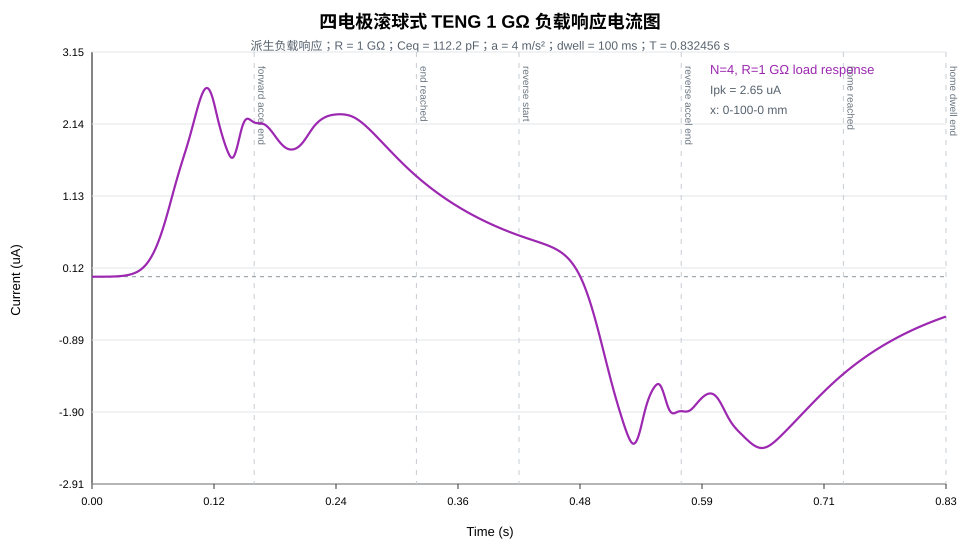

Source data for this figure (header and first rows):
time_s, position_mm, velocity_m_per_s, source_charge_nC, source_current_uA, load_current_uA, voltage_V, power_mW, energy_uJ
0.000000000000e+00, 0.000000000000e+00, 0.000000000000e+00, -3.250000000000e+02, 2.668288679496e-07, 0.000000000000e+00, 0.000000000000e+00, 0.000000000000e+00, 0.000000000000e+00
6.937129433614e-05, 9.624752955743e-06, 2.774851773446e-04, -3.249999999815e+02, 5.362932320452e-07, 2.481973439378e-10, 2.481973439378e-07, 6.160192153777e-20, 2.136702515334e-21
1.387425886723e-04, 3.849901182297e-05, 5.549703546891e-04, -3.249999999256e+02, 1.083132281782e-06, 7.485121869691e-10, 7.485121869691e-07, 5.602704940413e-19, 2.370674970566e-20
2.081138830084e-04, 8.662277660168e-05, 8.324555320337e-04, -3.249999998312e+02, 1.651062533220e-06, 1.593026779984e-09, 1.593026779984e-06, 2.537734321747e-18, 1.311630516711e-19
2.774851773446e-04, 1.539960472919e-04, 1.109940709378e-03, -3.249999996965e+02, 2.250629804051e-06, 2.797823541209e-09, 2.797823541209e-06, 7.827816567745e-18, 4.906988925267e-19
3.468564716807e-04, 2.406188238936e-04, 1.387425886723e-03, -3.249999995190e+02, 2.892383381414e-06, 4.385494192701e-09, 4.385494192701e-06, 1.923255931422e-17, 1.429305542604e-18
4.162277660168e-04, 3.464911064067e-04, 1.664911064067e-03, -3.249999992952e+02, 3.586874720851e-06, 6.385137479394e-09, 6.385137479394e-06, 4.076998063076e-17, 3.510532472323e-18
4.855990603530e-04, 4.716128948314e-04, 1.942396241412e-03, -3.249999990213e+02, 4.344653543181e-06, 8.832355281253e-09, 8.832355281253e-06, 7.801049981429e-17, 7.630510307493e-18
5.549703546891e-04, 6.159841891675e-04, 2.219881418756e-03, -3.249999986924e+02, 5.176276508118e-06, 1.176925020212e-08, 1.176925020212e-05, 1.385152503200e-16, 1.514084607945e-17
6.243416490253e-04, 7.796049894152e-04, 2.497366596101e-03, -3.249999983031e+02, 6.092303744820e-06, 1.524442476831e-08, 1.524442476831e-05, 2.323924865166e-16, 2.800602097127e-17
6.937129433614e-04, 9.624752955743e-04, 2.774851773446e-03, -3.249999978472e+02, 7.103296249811e-06, 1.931297875142e-08, 1.931297875142e-05, 3.729911482528e-16, 4.900414412821e-17
7.630842376975e-04, 1.164595107645e-03, 3.052336950790e-03, -3.249999973176e+02, 8.219822825867e-06, 2.403650783298e-08, 2.403650783298e-05, 5.777537088047e-16, 8.198134478696e-17
8.324555320337e-04, 1.385964425627e-03, 3.329822128135e-03, -3.249999967067e+02, 9.452454877851e-06, 2.948310280604e-08, 2.948310280604e-05, 8.692533510717e-16, 1.321717211155e-16
9.018268263698e-04, 1.626583249521e-03, 3.607307305479e-03, -3.249999960061e+02, 1.081176858111e-05, 3.572734783914e-08, 3.572734783914e-05, 1.276443383619e-15, 2.065966009847e-16
9.711981207060e-04, 1.886451579326e-03, 3.884792482824e-03, -3.249999952067e+02, 1.230834921831e-05, 4.285032075161e-08, 4.285032075161e-05, 1.836149988516e-15, 3.145589164682e-16
1.040569415042e-03, 2.165569415042e-03, 4.162277660168e-03, -3.249999942985e+02, 1.395278467417e-05, 5.093959261868e-08, 5.093959261868e-05, 2.594842096157e-15, 4.682507445217e-16
1.109940709378e-03, 2.463936756670e-03, 4.439762837513e-03, -3.249999932708e+02, 1.575567237441e-05, 6.008922751083e-08, 6.008922751083e-05, 3.610715262849e-15, 6.834945175574e-16
1.179312003714e-03, 2.781553604210e-03, 4.717248014857e-03, -3.249999921125e+02, 1.772761538260e-05, 7.039978317144e-08, 7.039978317144e-05, 4.956129470586e-15, 9.806410713250e-16
1.248683298051e-03, 3.118419957661e-03, 4.994733192202e-03, -3.249999908113e+02, 1.987922370120e-05, 8.197831088991e-08, 8.197831088991e-05, 6.720443456362e-15, 1.385650560001e-15
1.318054592387e-03, 3.474535817023e-03, 5.272218369547e-03, -3.249999893544e+02, 2.222111947572e-05, 9.493835738521e-08, 9.493835738521e-05, 9.013291703001e-15, 1.931385346375e-15
1.387425886723e-03, 3.849901182297e-03, 5.549703546891e-03, -3.249999877282e+02, 2.476393005588e-05, 1.093999661522e-07, 1.093999661522e-04, 1.196835259410e-14, 2.659147257470e-15
1.456797181059e-03, 4.244516053483e-03, 5.827188724236e-03, -3.249999859186e+02, 2.751829189865e-05, 1.254896778689e-07, 1.254896778689e-04, 1.574765925164e-14, 3.620495065258e-15
1.526168475395e-03, 4.658380430579e-03, 6.104673901580e-03, -3.249999839103e+02, 3.049485360410e-05, 1.433405329479e-07, 1.433405329479e-04, 2.054650838580e-14, 4.879381758188e-15
1.595539769731e-03, 5.091494313588e-03, 6.382159078925e-03, -3.249999816876e+02, 3.370427244589e-05, 1.630920739524e-07, 1.630920739524e-04, 2.659902458609e-14, 6.514655080402e-15
1.664911064067e-03, 5.543857702508e-03, 6.659644256269e-03, -3.249999792341e+02, 3.715721653974e-05, 1.848903476080e-07, 1.848903476080e-04, 3.418444063861e-14, 8.622968908839e-15
1.734282358403e-03, 6.015470597339e-03, 6.937129433614e-03, -3.249999765323e+02, 4.086436527703e-05, 2.088879076185e-07, 2.088879076185e-04, 4.363415794923e-14, 1.132215736257e-14
1.803653652740e-03, 6.506332998082e-03, 7.214614610959e-03, -3.249999735644e+02, 4.483640975855e-05, 2.352438177468e-07, 2.352438177468e-04, 5.533965378809e-14, 1.475512807537e-14
1.873024947076e-03, 7.016444904736e-03, 7.492099788303e-03, -3.249999703116e+02, 4.908405149343e-05, 2.641236546269e-07, 2.641236546269e-04, 6.976130493349e-14, 1.909433578997e-14
1.942396241412e-03, 7.545806317302e-03, 7.769584965648e-03, -3.249999667544e+02, 5.361800847065e-05, 2.956995120477e-07, 2.956995120477e-04, 8.743820142526e-14, 2.454690240253e-14
2.011767535748e-03, 8.094417235780e-03, 8.047070142992e-03, -3.249999628725e+02, 5.844900908755e-05, 3.301500052345e-07, 3.301500052345e-04, 1.089990259563e-13, 3.136045476216e-14
2.081138830084e-03, 8.662277660168e-03, 8.324555320337e-03, -3.249999586450e+02, 6.358779518559e-05, 3.676602741894e-07, 3.676602741894e-04, 1.351740772170e-13, 3.982975686676e-14
2.150510124420e-03, 9.249387590469e-03, 8.602040497681e-03, -3.249999540502e+02, 6.904512378503e-05, 4.084219885045e-07, 4.084219885045e-04, 1.668085206940e-13, 5.030421870880e-14
2.219881418756e-03, 9.855747026680e-03, 8.879525675026e-03, -3.249999490655e+02, 7.483176491657e-05, 4.526333520376e-07, 4.526333520376e-04, 2.048769513768e-13, 6.319636985054e-14
2.289252713093e-03, 1.048135596880e-02, 9.157010852370e-03, -3.249999436678e+02, 8.095850595816e-05, 5.004991082547e-07, 5.004991082547e-04, 2.504993573638e-13, 7.899139182422e-14
2.358624007429e-03, 1.112621441684e-02, 9.434496029715e-03, -3.249999378331e+02, 8.743614903287e-05, 5.522305461067e-07, 5.522305461067e-04, 3.049585760533e-13, 9.825780971943e-14
2.427995301765e-03, 1.179032237078e-02, 9.711981207060e-03, -3.249999315367e+02, 9.427551014157e-05, 6.080455048289e-07, 6.080455048289e-04, 3.697193359426e-13, 1.216594497270e-13
2.497366596101e-03, 1.247367983064e-02, 9.989466384404e-03, -3.249999247531e+02, 1.014874256682e-04, 6.681683804803e-07, 6.681683804803e-04, 4.464489846736e-13, 1.499687761257e-13
2.566737890437e-03, 1.317628679641e-02, 1.026695156175e-02, -3.249999174561e+02, 1.090827445732e-04, 7.328301320771e-07, 7.328301320771e-04, 5.370400024801e-13, 1.840817281278e-13
2.636109184773e-03, 1.389814326809e-02, 1.054443673909e-02, -3.249999096187e+02, 1.170723375014e-04, 8.022682881241e-07, 8.022682881241e-04, 6.436344061296e-13, 2.250341840852e-13
2.705480479109e-03, 1.463924924568e-02, 1.082192191644e-02, -3.249999012132e+02, 1.254670898426e-04, 8.767269538126e-07, 8.767269538126e-04, 7.686501515415e-13, 2.740201879535e-13
2.774851773446e-03, 1.539960472919e-02, 1.109940709378e-02, -3.249998922111e+02, 1.342779078033e-04, 9.564568179449e-07, 9.564568179449e-04, 9.148096445933e-13, 3.324120804638e-13
2.844223067782e-03, 1.617920971860e-02, 1.137689227113e-02, -3.249998825831e+02, 1.435157145034e-04, 1.041715160526e-06, 1.041715160526e-03, 1.085170475670e-12, 4.017826852584e-13
2.913594362118e-03, 1.697806421393e-02, 1.165437744847e-02, -3.249998722993e+02, 1.531914543135e-04, 1.132765860483e-06, 1.132765860483e-03, 1.283158494676e-12, 4.839297083017e-13
2.982965656454e-03, 1.779616821517e-02, 1.193186262582e-02, -3.249998613289e+02, 1.633160889511e-04, 1.229879403516e-06, 1.229879403516e-03, 1.512603347194e-12, 5.809025171148e-13
3.052336950790e-03, 1.863352172232e-02, 1.220934780316e-02, -3.249998496404e+02, 1.739006052874e-04, 1.333332891149e-06, 1.333332891149e-03, 1.777776598619e-12, 6.950314749642e-13
3.121708245126e-03, 1.949012473538e-02, 1.248683298051e-02, -3.249998372015e+02, 1.849560058061e-04, 1.443410049235e-06, 1.443410049235e-03, 2.083432570232e-12, 8.289600138370e-13
3.191079539462e-03, 2.036597725435e-02, 1.276431815785e-02, -3.249998239791e+02, 1.964933159758e-04, 1.560401235796e-06, 1.560401235796e-03, 2.434852016675e-12, 9.856796388234e-13
3.260450833799e-03, 2.126107927924e-02, 1.304180333519e-02, -3.249998099395e+02, 2.085235851178e-04, 1.684603451397e-06, 1.684603451397e-03, 2.837888788457e-12, 1.168568065999e-12
3.329822128135e-03, 2.217543081003e-02, 1.331928851254e-02, -3.249997950480e+02, 2.210578838036e-04, 1.816320348974e-06, 1.816320348974e-03, 3.299019610095e-12, 1.381430705414e-12
3.399193422471e-03, 2.310903184674e-02, 1.359677368988e-02, -3.249997792694e+02, 2.341073034214e-04, 1.955862242728e-06, 1.955862242728e-03, 3.825397112530e-12, 1.628545710133e-12
3.468564716807e-03, 2.406188238936e-02, 1.387425886723e-02, -3.249997625674e+02, 2.476829613803e-04, 2.103546118483e-06, 2.103546118483e-03, 4.424906272583e-12, 1.914712822379e-12
3.537936011143e-03, 2.503398243789e-02, 1.415174404457e-02, -3.249997449052e+02, 2.617959985081e-04, 2.259695644835e-06, 2.259695644835e-03, 5.106224407288e-12, 2.245306258253e-12
3.607307305479e-03, 2.602533199233e-02, 1.442922922192e-02, -3.249997262451e+02, 2.764575781841e-04, 2.424641183237e-06, 2.424641183237e-03, 5.878884867448e-12, 2.626331882660e-12
3.676678599815e-03, 2.703593105268e-02, 1.470671439926e-02, -3.249997065488e+02, 2.916788893748e-04, 2.598719798730e-06, 2.598719798730e-03, 6.753344592310e-12, 3.064488936647e-12
3.746049894152e-03, 2.806577961895e-02, 1.498419957661e-02, -3.249996857768e+02, 3.074711470673e-04, 2.782275271755e-06, 2.782275271755e-03, 7.741055687821e-12, 3.567236590676e-12
3.815421188488e-03, 2.911487769112e-02, 1.526168475395e-02, -3.249996638894e+02, 3.238455931372e-04, 2.975658110352e-06, 2.975658110352e-03, 8.854541189707e-12, 4.142865608514e-12
3.884792482824e-03, 3.018322526921e-02, 1.553916993130e-02, -3.249996408457e+02, 3.408134911440e-04, 3.179225561011e-06, 3.179225561011e-03, 1.010747516779e-11, 4.800575417485e-12
3.954163777160e-03, 3.127082235321e-02, 1.581665510864e-02, -3.249996166041e+02, 3.583861345711e-04, 3.393341620457e-06, 3.393341620457e-03, 1.151476735313e-11, 5.550556892548e-12
4.023535071496e-03, 3.237766894312e-02, 1.609414028598e-02, -3.249995911222e+02, 3.765748463926e-04, 3.618377049839e-06, 3.618377049839e-03, 1.309265247480e-11, 6.404081174416e-12
4.092906365832e-03, 3.350376503894e-02, 1.637162546333e-02, -3.249995643571e+02, 3.953909721334e-04, 3.854709386633e-06, 3.854709386633e-03, 1.485878445540e-11, 7.373594853618e-12
... 11,941 more rows
